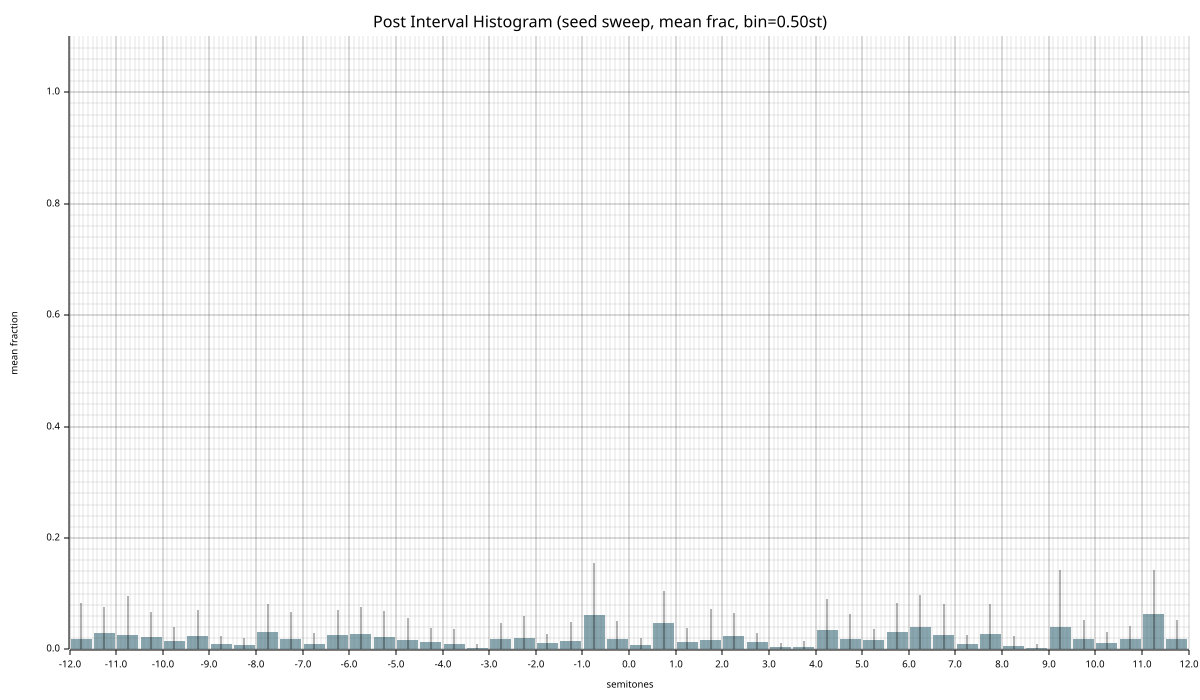

The file beside this chart, header and first rows:
bin_center, mean_frac, std_frac, n_seeds, mean_count, std_count
-11.75, 0.01968, 0.06377, 20, 17.25, 53.12
-11.25, 0.02931, 0.04653, 20, 26.95, 44.58
-10.75, 0.02579, 0.06983, 20, 25.3, 72.4
-10.25, 0.02221, 0.04474, 20, 22.65, 52.38
-9.75, 0.0151, 0.02459, 20, 12.8, 20.09
-9.25, 0.02441, 0.04592, 20, 20.65, 39.44
-8.75, 0.01027, 0.01307, 20, 9, 11.32
-8.25, 0.007754, 0.01283, 20, 7.2, 11.69
-7.75, 0.0312, 0.05119, 20, 29.5, 50.96
-7.25, 0.01796, 0.04908, 20, 13.6, 32.13
-6.75, 0.01043, 0.01886, 20, 9.4, 16.15
-6.25, 0.0265, 0.04448, 20, 23.9, 38.28
-5.75, 0.02803, 0.0489, 20, 25.15, 43.52
-5.25, 0.02188, 0.04785, 20, 22.15, 49.64
-4.75, 0.01732, 0.03906, 20, 14.65, 32.15
-4.25, 0.01366, 0.02544, 20, 12.4, 23.92
-3.75, 0.01054, 0.02597, 20, 10.15, 26.47
-3.25, 0.003174, 0.006432, 20, 3.1, 6.347
-2.75, 0.01825, 0.03003, 20, 17.15, 28.76
-2.25, 0.02152, 0.0381, 20, 19, 32.63
-1.75, 0.01116, 0.01591, 20, 10.15, 13.48
-1.25, 0.01448, 0.03486, 20, 13.85, 32.99
-0.7500, 0.0624, 0.09299, 20, 55, 78.77
-0.2500, 0.0186, 0.03181, 20, 16.2, 27.51
0.2500, 0.007700, 0.01303, 20, 7.05, 11.84
0.7500, 0.04775, 0.05747, 20, 42.15, 51.17
1.25, 0.01397, 0.02492, 20, 13.3, 25.21
1.75, 0.01718, 0.05579, 20, 19.25, 66.26
2.25, 0.02367, 0.04214, 20, 17.1, 23.55
2.75, 0.01262, 0.01629, 20, 11.8, 15.22
3.25, 0.003987, 0.007364, 20, 3.85, 7.35
3.75, 0.005087, 0.01022, 20, 4.45, 8.369
4.25, 0.03413, 0.05685, 20, 32.3, 58.12
4.75, 0.01839, 0.04568, 20, 13.8, 29.37
5.25, 0.01747, 0.01967, 20, 14.6, 16.43
5.75, 0.03196, 0.0507, 20, 27.35, 46.49
6.25, 0.04025, 0.05844, 20, 36.25, 54.35
6.75, 0.0256, 0.05624, 20, 21.75, 50.22
7.25, 0.01056, 0.01619, 20, 8.8, 13.57
7.75, 0.02769, 0.05379, 20, 25.85, 50.22
8.25, 0.006057, 0.01887, 20, 6, 19.54
8.75, 0.002653, 0.006385, 20, 2.25, 5.476
9.25, 0.0406, 0.1013, 20, 27.35, 64.88
9.75, 0.01796, 0.03573, 20, 14.9, 29.65
10.25, 0.01249, 0.01837, 20, 10.05, 13.87
10.75, 0.01805, 0.02471, 20, 16.3, 22.77
11.25, 0.06412, 0.07819, 20, 56.85, 72.19
11.75, 0.0184, 0.03443, 20, 14.15, 23.51
